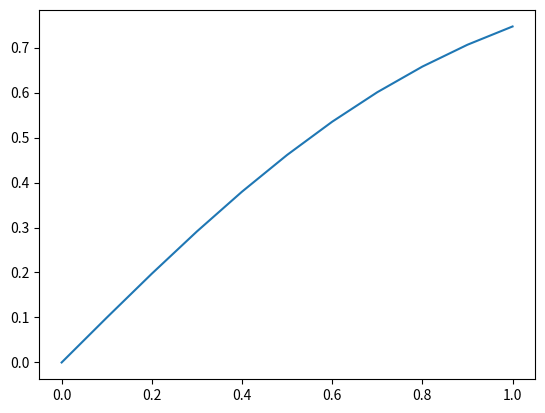

Generate this figure with matplotlib:
#Taylor integration
#function taylor :
#INPUT: Point when we evaluated the taylor's form.
#OUTPUT: Int with this form.

import numpy as np
import matplotlib.pyplot as plt

# Taylor series and int.
def taylor(x):

    t = x*1.0
    z = x*1.0
    cont = 1
    
    while(True):
        t = -(x**2)*t*(2*cont-1)/(cont*(2*cont+1))
        cont += 1
        z += t
        if (np.abs(t) < 1E-8 ):
            break

    return z



val_x = np.linspace(0,1,10+1)
z = np.zeros(len(val_x))
for x in range(len(val_x)):
    z[x] = taylor(val_x[x])

plt.plot(val_x,z)
#print(z)
plt.show()
